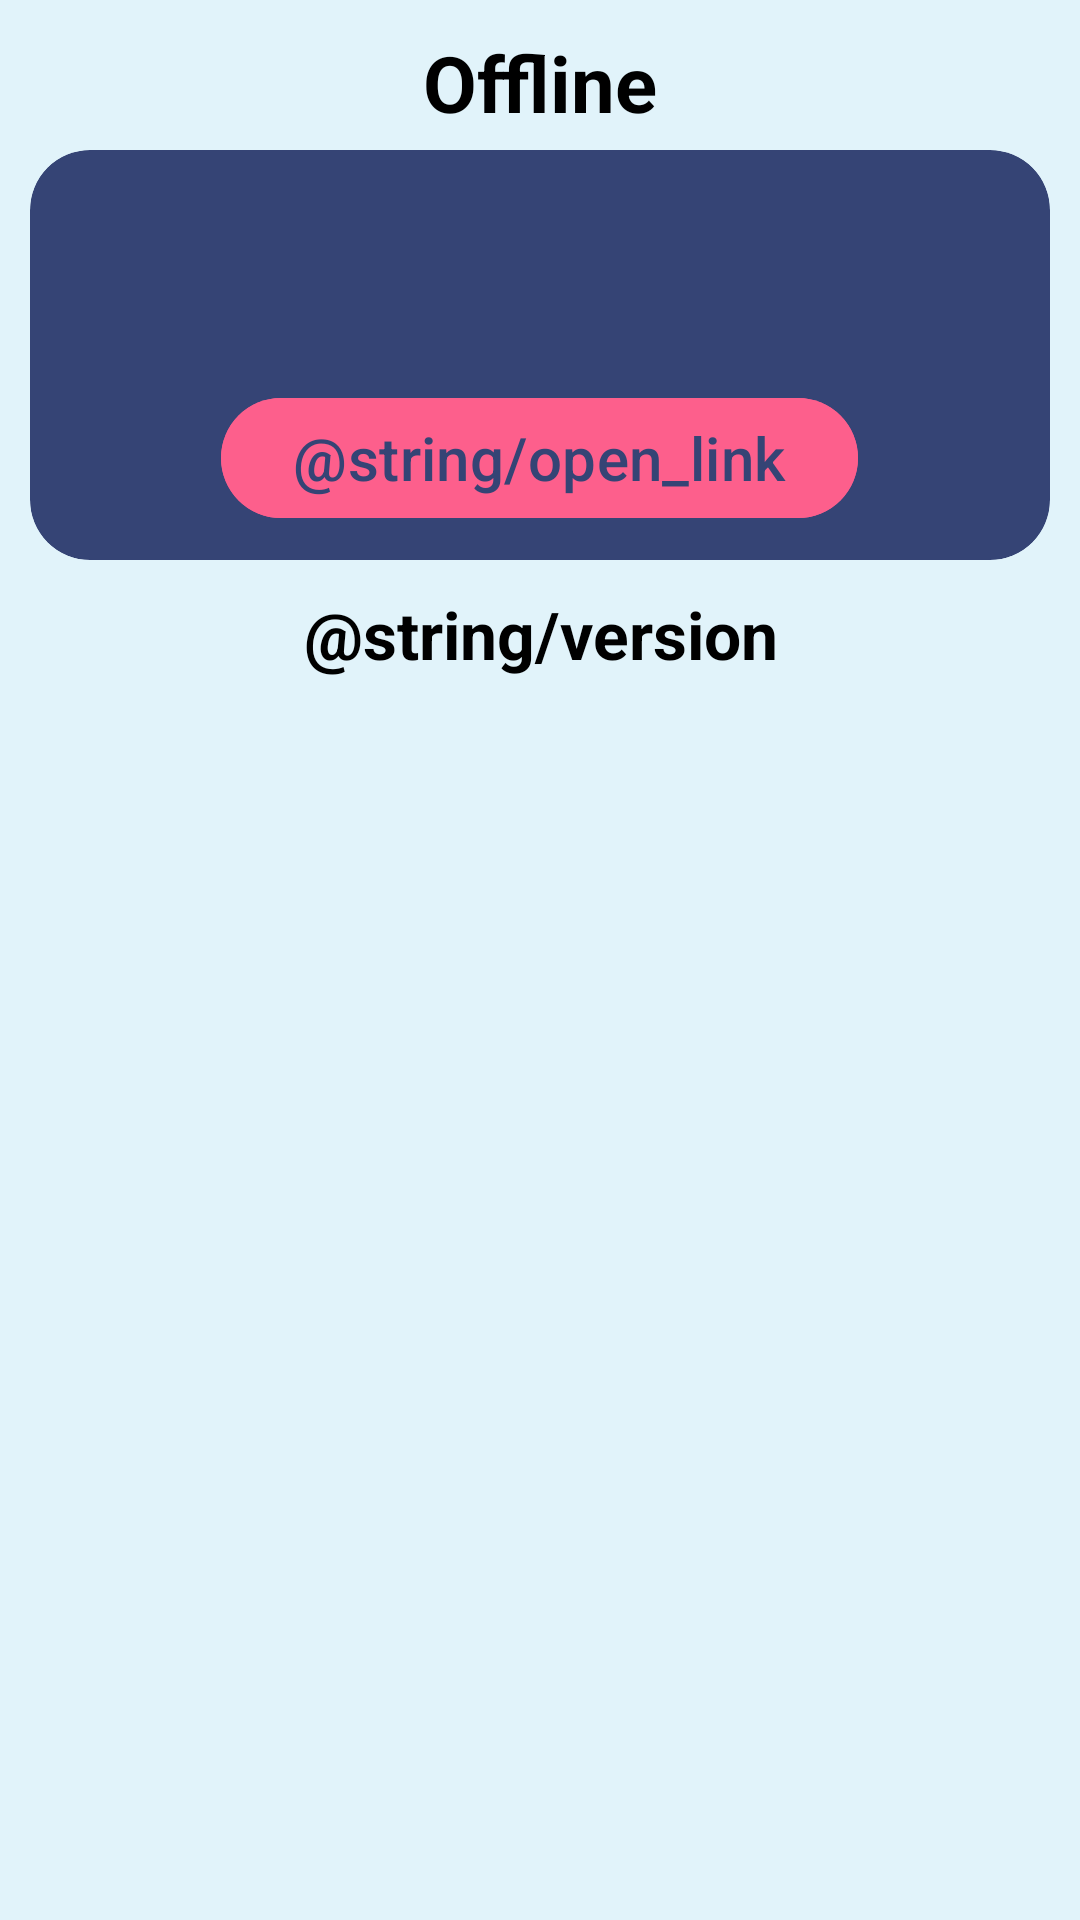

Write the Android layout XML for this screen, with the resource values it uses.
<!-- AndroidManifest.xml: application theme Theme.RaspberryPi -->
<!-- res/layout/fragment_updates.xml -->
<?xml version="1.0" encoding="utf-8"?>
<ScrollView xmlns:android="http://schemas.android.com/apk/res/android"
    xmlns:app="http://schemas.android.com/apk/res-auto"
    xmlns:tools="http://schemas.android.com/tools"
    android:layout_width="match_parent"
    android:layout_height="match_parent"
    android:background="@color/custom_background"
    android:scrollbars="none">

    <LinearLayout
        android:layout_width="match_parent"
        android:layout_height="wrap_content"
        android:orientation="vertical">

        <TextView
            android:id="@+id/release_name_text_view"
            android:layout_width="match_parent"
            android:layout_height="wrap_content"
            android:layout_marginStart="10dp"
            android:layout_marginTop="10dp"
            android:layout_marginEnd="10dp"
            android:text="Offline"
            android:textAlignment="center"
            android:textColor="@color/text"
            android:textSize="26sp"
            android:textStyle="bold" />

        <com.google.android.material.card.MaterialCardView
            style="@style/Widget.Material3.CardView.Filled"
            android:layout_width="match_parent"
            android:layout_height="wrap_content"
            android:layout_marginStart="10dp"
            android:layout_marginTop="5dp"
            android:layout_marginEnd="10dp"
            android:elevation="20dp"
            app:cardBackgroundColor="@color/card"
            app:cardCornerRadius="20dp">

            <LinearLayout
                android:layout_width="match_parent"
                android:layout_height="match_parent"
                android:layout_marginStart="10dp"
                android:layout_marginTop="10dp"
                android:layout_marginEnd="10dp"
                android:orientation="vertical">

                <TextView
                    android:id="@+id/changelog_text_view"
                    android:layout_width="match_parent"
                    android:layout_height="wrap_content"
                    android:layout_marginStart="10dp"
                    android:layout_marginEnd="10dp"
                    android:text=""
                    android:textColor="@color/text"
                    android:textSize="20sp" />

                <TextView
                    android:id="@+id/release_date_time_text_view"
                    android:layout_width="match_parent"
                    android:layout_height="wrap_content"
                    android:layout_marginStart="10dp"
                    android:layout_marginTop="10dp"
                    android:layout_marginEnd="10dp"
                    android:text=""
                    android:textColor="@color/text"
                    android:textSize="16sp" />

                <com.google.android.material.button.MaterialButton
                    android:id="@+id/open_link_button"
                    android:layout_width="wrap_content"
                    android:layout_height="wrap_content"
                    android:layout_gravity="center_horizontal"
                    android:layout_marginTop="10dp"
                    android:layout_marginBottom="10dp"
                    android:backgroundTint="@color/card1_icon"
                    android:text="@string/open_link"
                    android:textColor="@color/card"
                    android:textSize="20sp" />
            </LinearLayout>

        </com.google.android.material.card.MaterialCardView>

        <TextView
            android:id="@+id/app_version"
            android:layout_width="match_parent"
            android:layout_height="wrap_content"
            android:text="@string/version"
            android:layout_marginTop="10dp"
            android:textAlignment="center"
            android:textSize="22sp"
            android:textStyle="bold"
            android:textColor="@color/text"
            android:layout_marginStart="10dp"
            android:layout_marginEnd="10dp"/>

    </LinearLayout>
</ScrollView>
<!-- resources referenced by this layout -->
<resources>
  <color name="card">#354475</color>
  <color name="card1_icon">#FD5F8C</color>
  <color name="custom_background">#E1F3FA</color>
  <color name="text">#000000</color>
  <string name="open_link">Open</string>
  <string name="version">Version:</string>
  <style name="Theme.RaspberryPi" parent="Theme.Material3.Light.NoActionBar">
          
          <item name="colorPrimary">@color/purple_500</item>
          <item name="colorPrimaryVariant">@color/purple_700</item>
          <item name="colorOnPrimary">@color/white</item>
          
          <item name="colorSecondary">@color/teal_200</item>
          <item name="colorSecondaryVariant">@color/teal_700</item>
          <item name="colorOnSecondary">@color/black</item>
          
          <item name="android:statusBarColor">@color/custom_background</item>
          
          <item name="android:windowLightStatusBar">true</item>
          <item name="android:windowSplashScreenBackground" tools:targetApi="s">@color/custom_background</item>
          <item name="android:navigationBarColor">@color/nav_menu_color</item>
      </style>
  <color name="purple_500">#FF6200EE</color>
  <color name="purple_700">#FF3700B3</color>
  <color name="white">#FFFFFFFF</color>
  <color name="teal_200">#FF03DAC5</color>
  <color name="teal_700">#FF018786</color>
  <color name="black">#FF000000</color>
  <color name="nav_menu_color">#B6D4DF</color>
</resources>
